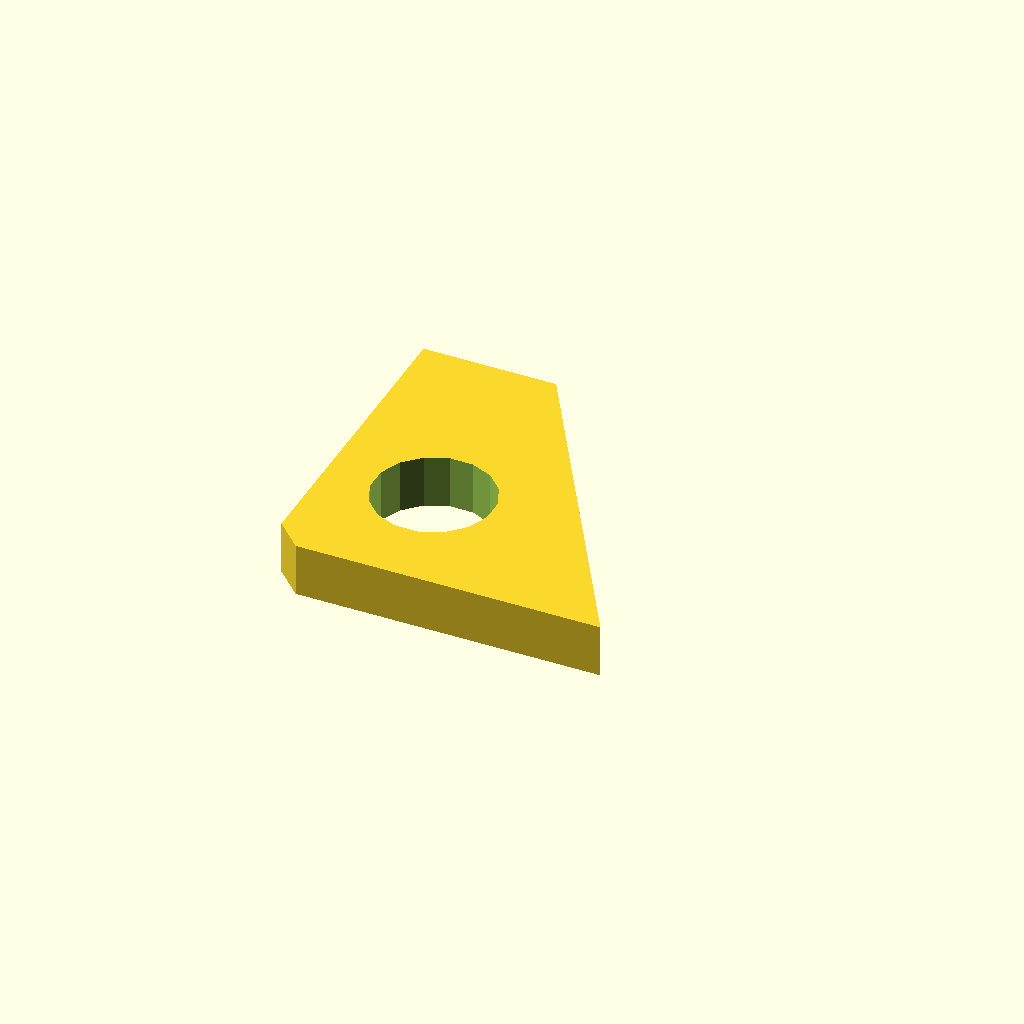
Cell 1 — every parameter at its default value.
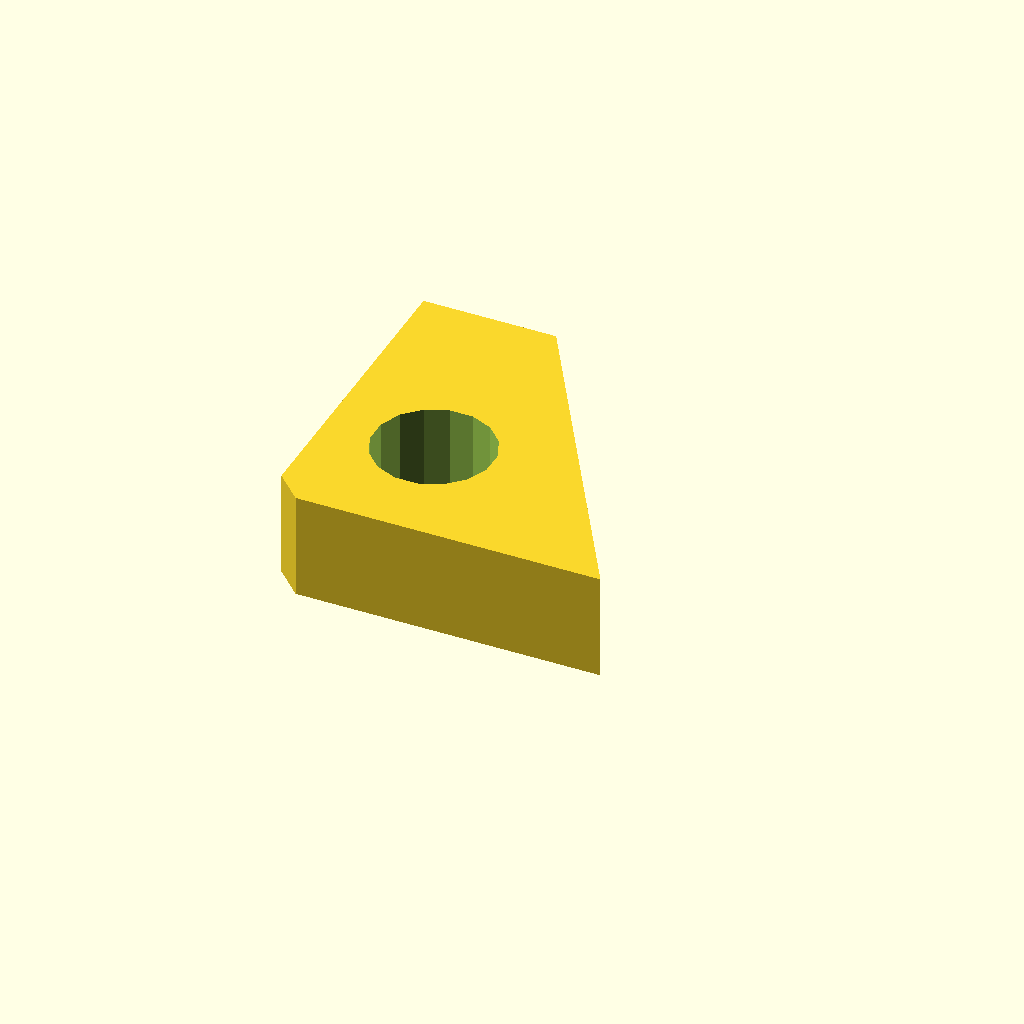
Cell 2: plate_t = 16 (everything else at default).
One fixed orthographic camera (rotation 55°, 0°, 25°; colour scheme Cornfield) for every cell.
Source of the model, optional_data/data/sketch4/bracketplates/part_0141.scad:
$fn = 32;

// ----------------------------------------------------------------------
// Bracket plate: gusset 50 x 50
// ----------------------------------------------------------------------

// --- parameters (mm) ---
hole_r = 4;               // bolt hole radius
plate_t = 8;              // plate thickness, Z (extrusion height)
gus_a = 50;               // base length
gus_b = 50;               // height
top_x = 20;               // top edge X of the angled cut
light_r = 9;              // lightening hole radius

light_d = 2 * light_r;

profile = [[4, 0], [25, 0], [50, 0], [20, 50], [0, 50], [0, 4]];  // primary outline, 6 points, counter clockwise
void_1 = [[24.835, 20.717], [23.505, 23.967], [21.033, 26.461], [17.794, 27.819], [14.283, 27.835], [11.033, 26.505], [8.539, 24.033], [7.181, 20.794], [7.165, 17.283], [8.495, 14.033], [10.967, 11.539], [14.206, 10.181], [17.717, 10.165], [20.967, 11.495], [23.461, 13.967], [24.819, 17.206]];  // lightening hole, 16 points

// --- the one profile operation ---
difference() {
  linear_extrude(height = plate_t) polygon(points = profile);
  translate([0, 0, -1])
    linear_extrude(height = plate_t + 2) polygon(points = void_1);
}
Parameter table extracted from the source (name, type, default, range or options):
hole_r: number, default 4
plate_t: number, default 8
gus_a: number, default 50
gus_b: number, default 50
top_x: number, default 20
light_r: number, default 9
